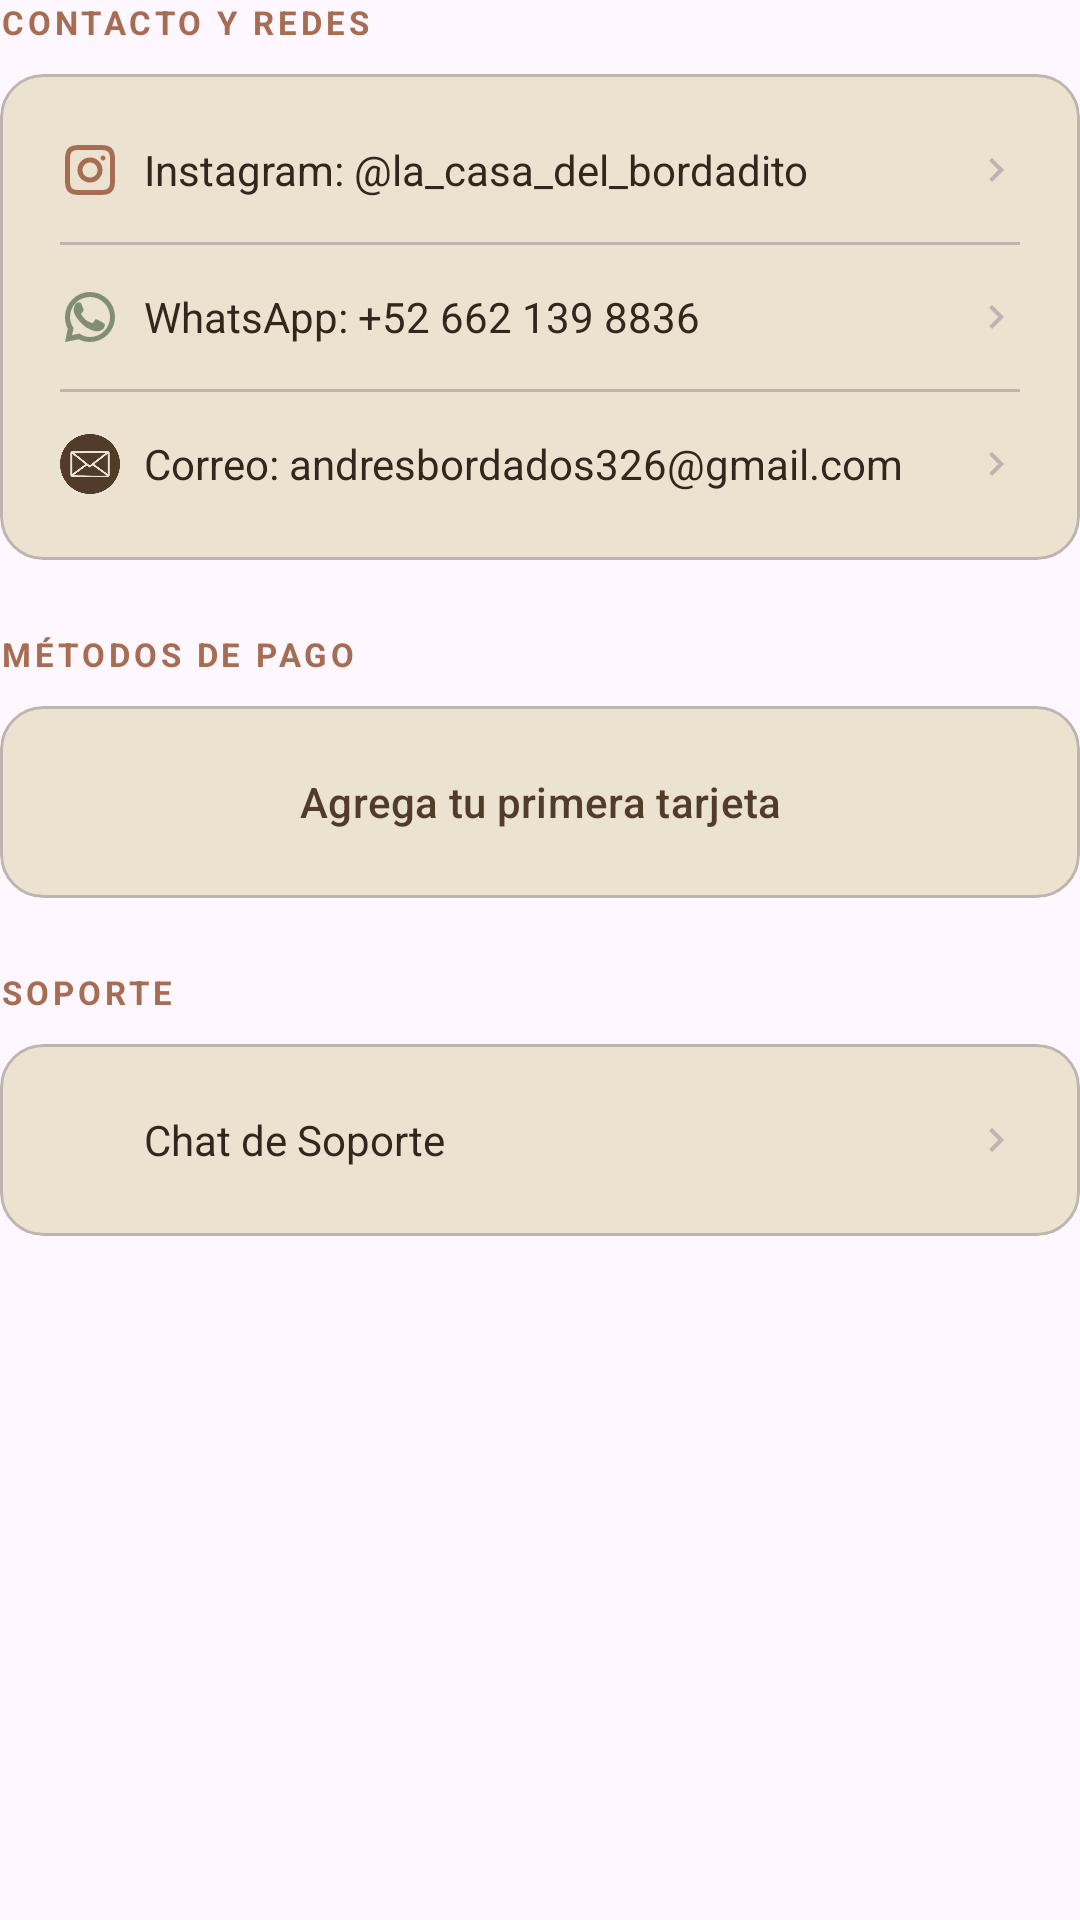

Android layout source for this screen:
<!-- AndroidManifest.xml: application theme Theme.AppLaCasaDelBordadito -->
<!-- res/layout/layout_cuenta_config.xml -->
<?xml version="1.0" encoding="utf-8"?>
<LinearLayout xmlns:android="http://schemas.android.com/apk/res/android"
    xmlns:app="http://schemas.android.com/apk/res-auto"
    android:layout_width="match_parent"
    android:layout_height="wrap_content"
    android:orientation="vertical">

    <TextView
        android:layout_width="wrap_content"
        android:layout_height="wrap_content"
        android:text="@string/Label_contacto_redes"
        android:textColor="@color/terracotta"
        android:textSize="11sp"
        android:textStyle="bold"
        android:letterSpacing="0.12"
        android:layout_marginBottom="10dp"/>

    <LinearLayout
        android:layout_width="match_parent"
        android:layout_height="wrap_content"
        android:orientation="vertical"
        android:background="@drawable/bg_card_bone"
        android:clipToOutline="true"
        android:padding="8dp">

        
        <LinearLayout
            android:id="@+id/btnInstagram"
            android:layout_width="match_parent"
            android:layout_height="48dp"
            android:orientation="horizontal"
            android:gravity="center_vertical"
            android:paddingHorizontal="12dp"
            android:background="?attr/selectableItemBackground"
            android:clickable="true"
            android:focusable="true">

            <ImageView
                android:layout_width="20dp"
                android:layout_height="20dp"
                android:src="@drawable/ic_instagram"
                app:tint="@color/terracotta" />

            <TextView
                android:layout_width="0dp"
                android:layout_height="wrap_content"
                android:layout_weight="1"
                android:layout_marginStart="8dp"
                android:text="@string/Info_instagram"
                android:textColor="@color/dark_coffee"
                android:textSize="14sp" />

            <ImageView
                android:layout_width="16dp"
                android:layout_height="16dp"
                android:src="@drawable/ic_next"
                app:tint="@color/silver" />

        </LinearLayout>

        <View
            android:layout_width="match_parent"
            android:layout_height="1dp"
            android:background="@color/silver"
            android:layout_marginHorizontal="12dp" />

        
        <LinearLayout
            android:id="@+id/btnWhatsApp"
            android:layout_width="match_parent"
            android:layout_height="48dp"
            android:orientation="horizontal"
            android:gravity="center_vertical"
            android:paddingHorizontal="12dp"
            android:background="?attr/selectableItemBackground"
            android:clickable="true"
            android:focusable="true">

            <ImageView
                android:layout_width="20dp"
                android:layout_height="20dp"
                android:src="@drawable/ic_whatsapp"
                app:tint="@color/sage_green" />

            <TextView
                android:layout_width="0dp"
                android:layout_height="wrap_content"
                android:layout_weight="1"
                android:layout_marginStart="8dp"
                android:text="@string/Info_whatsapp"
                android:textColor="@color/dark_coffee"
                android:textSize="14sp" />

            <ImageView
                android:layout_width="16dp"
                android:layout_height="16dp"
                android:src="@drawable/ic_next"
                app:tint="@color/silver" />

        </LinearLayout>

        <View
            android:layout_width="match_parent"
            android:layout_height="1dp"
            android:background="@color/silver"
            android:layout_marginHorizontal="12dp" />

        
        <LinearLayout
            android:id="@+id/btnEmailContacto"
            android:layout_width="match_parent"
            android:layout_height="48dp"
            android:orientation="horizontal"
            android:gravity="center_vertical"
            android:paddingHorizontal="12dp"
            android:background="?attr/selectableItemBackground"
            android:clickable="true"
            android:focusable="true">

            <ImageView
                android:layout_width="20dp"
                android:layout_height="20dp"
                android:src="@drawable/ic_email"
                app:tint="@color/brown" />

            <TextView
                android:layout_width="0dp"
                android:layout_height="wrap_content"
                android:layout_weight="1"
                android:layout_marginStart="8dp"
                android:text="@string/Info_email_contacto"
                android:textColor="@color/dark_coffee"
                android:textSize="14sp" />

            <ImageView
                android:layout_width="16dp"
                android:layout_height="16dp"
                android:src="@drawable/ic_next"
                app:tint="@color/silver" />

        </LinearLayout>

    </LinearLayout>

    <TextView
        android:layout_width="wrap_content"
        android:layout_height="wrap_content"
        android:text="MÉTODOS DE PAGO"
        android:textColor="@color/terracotta"
        android:textSize="11sp"
        android:textStyle="bold"
        android:letterSpacing="0.12"
        android:layout_marginTop="24dp"
        android:layout_marginBottom="10dp"/>

    <LinearLayout
        android:layout_width="match_parent"
        android:layout_height="wrap_content"
        android:orientation="vertical"
        android:background="@drawable/bg_card_bone"
        android:clipToOutline="true"
        android:padding="8dp">

        <TextView
            android:id="@+id/tvNoCards"
            android:layout_width="match_parent"
            android:layout_height="wrap_content"
            android:text="No tienes tarjetas agregadas"
            android:textColor="@color/stone_brown"
            android:gravity="center"
            android:padding="16dp"
            android:textSize="13sp"
            android:visibility="gone"/>

        <androidx.recyclerview.widget.RecyclerView
            android:id="@+id/rvPaymentMethods"
            android:layout_width="match_parent"
            android:layout_height="wrap_content"
            android:nestedScrollingEnabled="false"
            android:visibility="visible"/>

        <com.google.android.material.button.MaterialButton
            android:id="@+id/btnAddCard"
            style="@style/Widget.Material3.Button.TextButton"
            android:layout_width="match_parent"
            android:layout_height="wrap_content"
            android:text="Agrega tu primera tarjeta"
            android:textColor="@color/brown"
            app:icon="@drawable/ic_add"
            app:iconTint="@color/brown" />

    </LinearLayout>

    <TextView
        android:layout_width="wrap_content"
        android:layout_height="wrap_content"
        android:text="@string/Label_soporte"
        android:textColor="@color/terracotta"
        android:textSize="11sp"
        android:textStyle="bold"
        android:letterSpacing="0.12"
        android:layout_marginTop="24dp"
        android:layout_marginBottom="10dp"/>

    <LinearLayout
        android:layout_width="match_parent"
        android:layout_height="wrap_content"
        android:orientation="vertical"
        android:background="@drawable/bg_card_bone"
        android:clipToOutline="true"
        android:padding="8dp">

        
        <LinearLayout
            android:id="@+id/btnSoporteChat"
            android:layout_width="match_parent"
            android:layout_height="48dp"
            android:orientation="horizontal"
            android:gravity="center_vertical"
            android:paddingHorizontal="12dp"
            android:background="?attr/selectableItemBackground"
            android:clickable="true"
            android:focusable="true">

            <ImageView
                android:layout_width="20dp"
                android:layout_height="20dp"
                android:src="@drawable/ic_info"
                app:tint="@color/terracotta" />

            <TextView
                android:layout_width="0dp"
                android:layout_height="wrap_content"
                android:layout_weight="1"
                android:layout_marginStart="8dp"
                android:text="@string/Info_soporte_chat"
                android:textColor="@color/dark_coffee"
                android:textSize="14sp" />

            <ImageView
                android:layout_width="16dp"
                android:layout_height="16dp"
                android:src="@drawable/ic_next"
                app:tint="@color/silver" />

        </LinearLayout>

    </LinearLayout>

</LinearLayout>
<!-- resources referenced by this layout -->
<resources>
  <color name="brown">#513B29</color>
  <color name="dark_coffee">#33261D</color>
  <color name="sage_green">#828D71</color>
  <color name="silver">#BFB5AF</color>
  <color name="stone_brown">#5B5750</color>
  <color name="terracotta">#A66D52</color>
  <!-- drawable bg_card_bone (drawable) -->
  <?xml version="1.0" encoding="utf-8"?>
  <shape xmlns:android="http://schemas.android.com/apk/res/android"
      android:shape="rectangle">
      <solid android:color="@color/bone" />
      <stroke android:width="1dp" android:color="@color/silver" />
      <corners android:radius="14dp" />
  </shape>
  <!-- drawable ic_email: png bitmap (drawable, 22959 bytes) -->
  <!-- drawable ic_instagram (drawable) -->
  <vector xmlns:android="http://schemas.android.com/apk/res/android"
      android:width="24dp"
      android:height="24dp"
      android:viewportWidth="24"
      android:viewportHeight="24">
      <path
          android:fillColor="#000000"
          android:pathData="M7.8,2H16.2C20.5,2 22,3.5 22,7.8V16.2C22,20.5 20.5,22 16.2,22H7.8C3.5,22 2,20.5 2,16.2V7.8C2,3.5 3.5,2 7.8,2M7.6,4C4.8,4 4,4.8 4,7.6V16.4C4,19.2 4.8,20 7.6,20H16.4C19.2,20 20,19.2 20,16.4V7.6C20,4.8 19.2,4 16.4,4H7.6M12,7C14.8,7 17,9.2 17,12C17,14.8 14.8,17 12,17C9.2,17 7,14.8 7,12C7,9.2 9.2,7 12,7M12,9C10.3,9 9,10.3 9,12C9,13.7 10.3,15 12,15C13.7,15 15,13.7 15,12C15,10.3 13.7,9 12,9M17.2,6.2C17.7,6.2 18.2,6.7 18.2,7.2C18.2,7.8 17.7,8.2 17.2,8.2C16.7,8.2 16.2,7.8 16.2,7.2C16.2,6.7 16.7,6.2 17.2,6.2Z" />
  </vector>
  <!-- drawable ic_next (drawable) -->
  <vector xmlns:android="http://schemas.android.com/apk/res/android"
      android:width="24dp"
      android:height="24dp"
      android:viewportWidth="24"
      android:viewportHeight="24">
    <path
        android:fillColor="#000000"
        android:pathData="M8.59,16.59L13.17,12L8.59,7.41L10,6L16,12L10,18L8.59,16.59Z"/>
  </vector>
  <!-- drawable ic_whatsapp (drawable) -->
  <vector xmlns:android="http://schemas.android.com/apk/res/android"
      android:width="24dp"
      android:height="24dp"
      android:viewportWidth="24"
      android:viewportHeight="24">
      <path
          android:fillColor="#000000"
          android:pathData="M16.75,13.96C16.45,13.81 14.99,13.08 14.71,12.98C14.44,12.88 14.25,12.83 14.05,13.13C13.86,13.43 13.3,14.12 13.15,14.29C13,14.47 12.85,14.49 12.56,14.34C12.26,14.19 11.31,13.88 10.18,13.05C9.3,12.27 8.7,11.3 8.53,11C8.36,10.7 8.51,10.55 8.66,10.4C8.8,10.27 8.97,10.05 9.12,9.88C9.27,9.7 9.32,9.58 9.42,9.38C9.52,9.18 9.47,9.01 9.4,8.86C9.32,8.71 8.75,7.27 8.52,6.71C8.28,6.15 8.05,6.23 7.87,6.23C7.7,6.23 7.5,6.23 7.3,6.23C7.1,6.23 6.78,6.31 6.51,6.58C6.23,6.86 5.46,7.61 5.46,9.13C5.46,10.65 6.56,12.12 6.72,12.33C6.88,12.53 8.89,15.63 11.97,16.96C12.7,17.27 13.27,17.47 13.71,17.61C14.44,17.75 15.11,17.71 15.63,17.63C16.22,17.55 17.44,16.9 17.69,16.21C17.95,15.52 17.95,14.93 17.87,14.81C17.79,14.68 17.59,14.61 17.29,14.46M12,2A10,10 0 0,1 22,12A10,10 0 0,1 12,22C10.39,22 8.88,21.62 7.5,20.94L2,22L3.1,16.74C2.4,15.34 2,13.72 2,12A10,10 0 0,1 12,2M12,4A8,8 0 0,0 4,12C4,13.65 4.54,15.18 5.46,16.41L4.79,19.26L7.75,18.59C8.94,19.47 10.41,20 12,20A8,8 0 0,0 20,12A8,8 0 0,0 12,4Z" />
  </vector>
  <string name="Info_email_contacto">Correo: andresbordados326@gmail.com</string>
  <string name="Info_instagram">Instagram: @la_casa_del_bordadito</string>
  <string name="Info_soporte_chat">Chat de Soporte</string>
  <string name="Info_whatsapp">WhatsApp: +52 662 139 8836</string>
  <string name="Label_contacto_redes">CONTACTO Y REDES</string>
  <string name="Label_soporte">SOPORTE</string>
  <style name="Theme.AppLaCasaDelBordadito" parent="Base.Theme.AppLaCasaDelBordadito" />
  <color name="bone">#ECE2D0</color>
  <style name="Base.Theme.AppLaCasaDelBordadito" parent="Theme.Material3.DayNight.NoActionBar">
          
          
      </style>
</resources>
